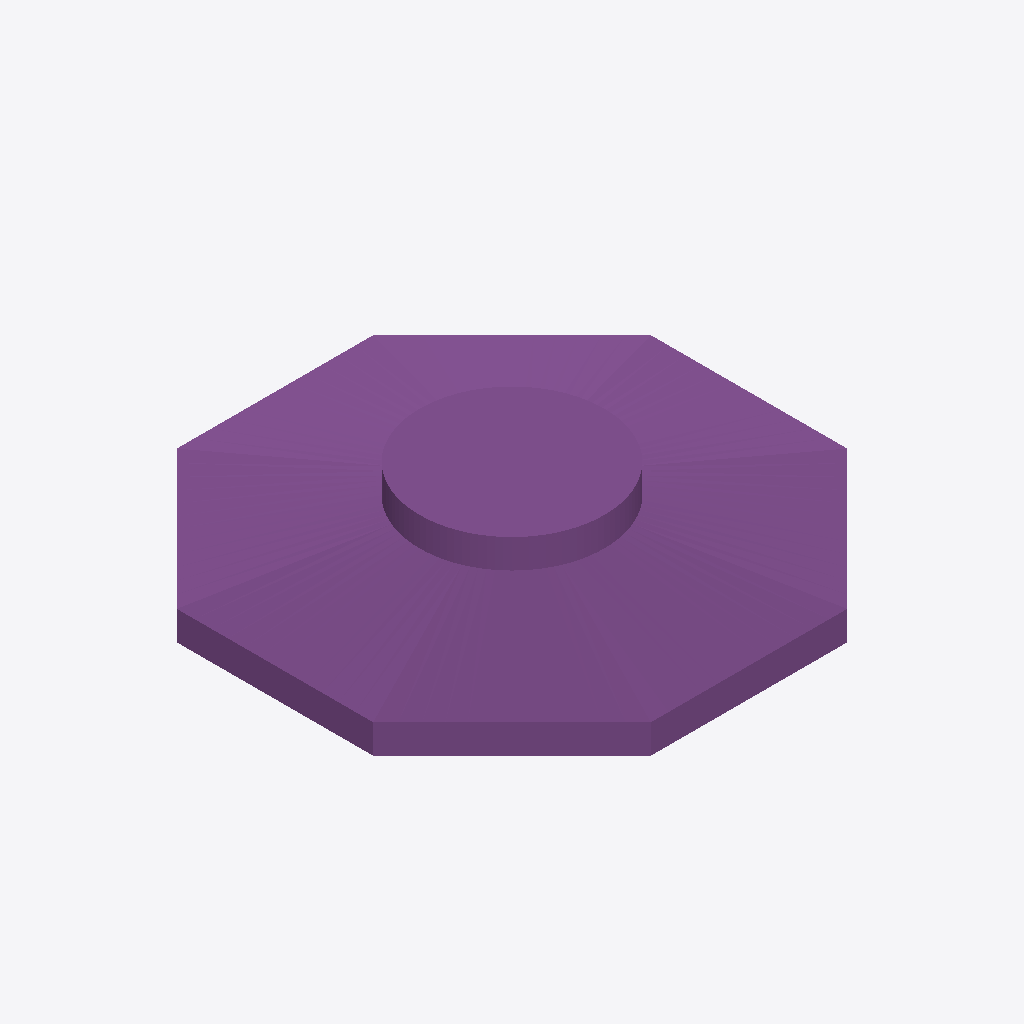
Isometric view of an IFC building model (IFC-SPF (STEP), schema IFC4, length unit metre), seen from the south-west, elements coloured by IFC class: 3 footings (purple).
Extent 18.0 m × 18.0 m × 3.3 m (x, y, z). Storeys (1): My Storey at 0.00 m. Elements (3): 3 IfcFooting.

HEADER;
FILE_DESCRIPTION(('ViewDefinition[DesignTransferView]'),'2;1');
FILE_NAME('modelo_inicial.ifc','2026-10-15T12:26:57-03:00',(''),(''),'IfcOpenShell 0.9.0','Bonsai 0.9.0','Nobody');
FILE_SCHEMA(('IFC4'));
ENDSEC;
DATA;
#1=IFCPROJECT('1sZ8YsRZvDgBn_r7GR2Vno',$,'G9 - Fundacion eolica provisional',$,$,$,$,(#10,#22),#5);
#27=IFCSITE('09kv0CF1z3t89qC12b7_3L',$,'My Site',$,$,#50,$,$,$,$,$,$,$,$);
#33=IFCBUILDING('2QR0HAVE13weCz3wPgGk6V',$,'My Building',$,$,#56,$,$,$,$,$,$);
#39=IFCBUILDINGSTOREY('1TOnd9Lxb1bvJzi8V59xN9',$,'My Storey',$,$,#62,$,$,$,$);
#386=IFCFOOTING('0weECkhjjF7ASzYuW6oK93',$,'Vertida_02','Geometria provisional segun PPT diapositiva 4; validar con profesor.',$,#707,#702,$,$);
#708=IFCFOOTING('2b_axmwP52jBdzr$_QVmBR',$,'Vertida_03','Geometria provisional segun PPT diapositiva 4; validar con profesor.',$,#1029,#1024,$,$);
#63=IFCFOOTING('05tuyNv2v7FvuEWPDu$NI8',$,'Vertida_01','Geometria provisional segun PPT diapositiva 4; validar con profesor.',$,#385,#380,$,$);
ENDSEC;
